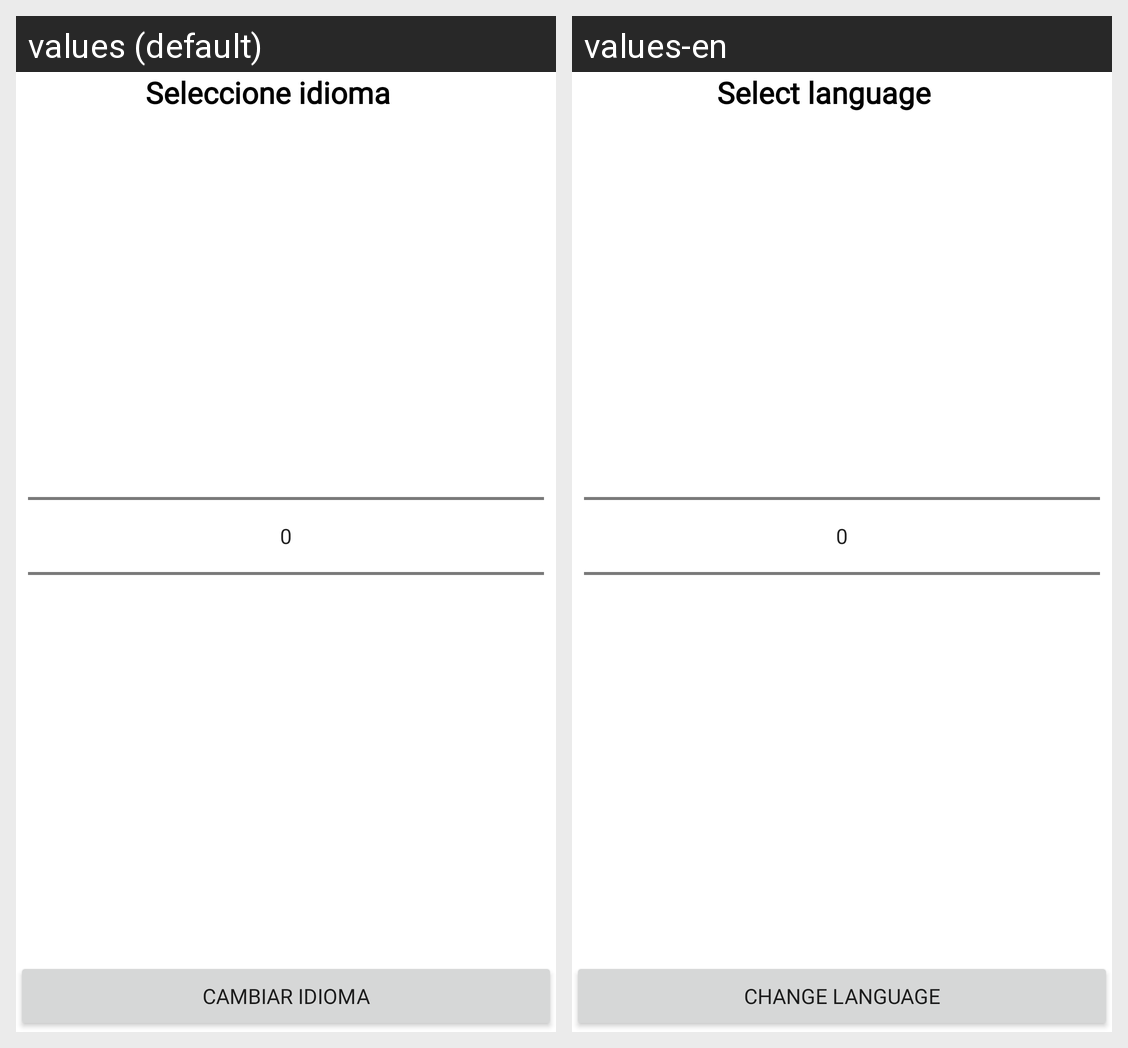

Translations of the strings shown on this Android screen, per locale in the grid:
Android screen res/layout/dialogo_lenguajes.xml rendered under 2 locales, left to right: values (default), values-en. Device: Nexus 5 (rendered at 1080×1920; each locale shown at half size, 540×960, under a caption strip naming it); theme Theme.CaminoAlCielo.
Strings drawn on this screen, with the default value and each locale's value (text and hints the layout hard-codes, and strings that could not be matched under every locale, appear in the picture but are not listed):

Lenguajes
  values: Seleccione idioma
  values-en: Select language

cambiarIdioma
  values: Cambiar idioma
  values-en: Change language
